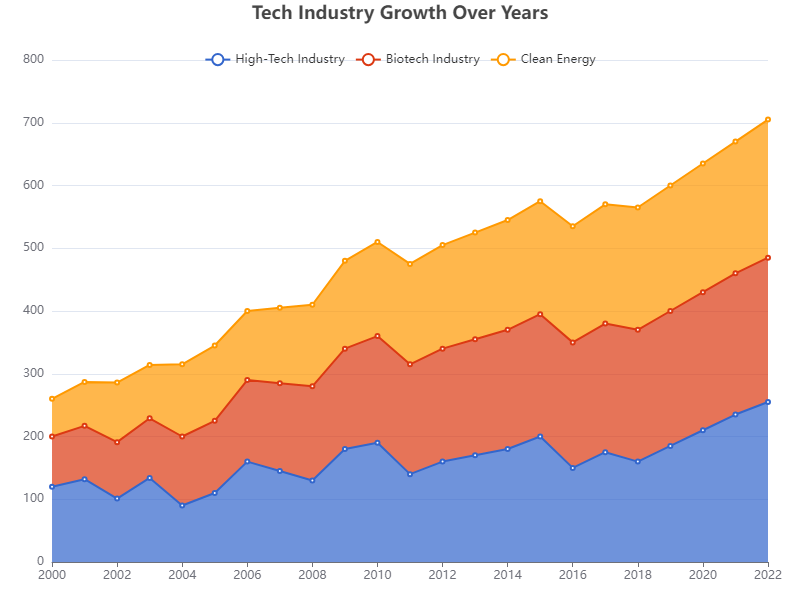

Data behind this chart, as committed beside it:
Date, High-Tech Industry, Biotech Industry, Clean Energy
2000, 120, 80, 60
2001, 132, 85, 70
2002, 101, 90, 95
2003, 134, 95, 85
2004, 90, 110, 115
2005, 110, 115, 120
2006, 160, 130, 110
2007, 145, 140, 120
2008, 130, 150, 130
2009, 180, 160, 140
2010, 190, 170, 150
2011, 140, 175, 160
2012, 160, 180, 165
2013, 170, 185, 170
2014, 180, 190, 175
2015, 200, 195, 180
2016, 150, 200, 185
2017, 175, 205, 190
2018, 160, 210, 195
2019, 185, 215, 200
2020, 210, 220, 205
2021, 235, 225, 210
2022, 255, 230, 220
